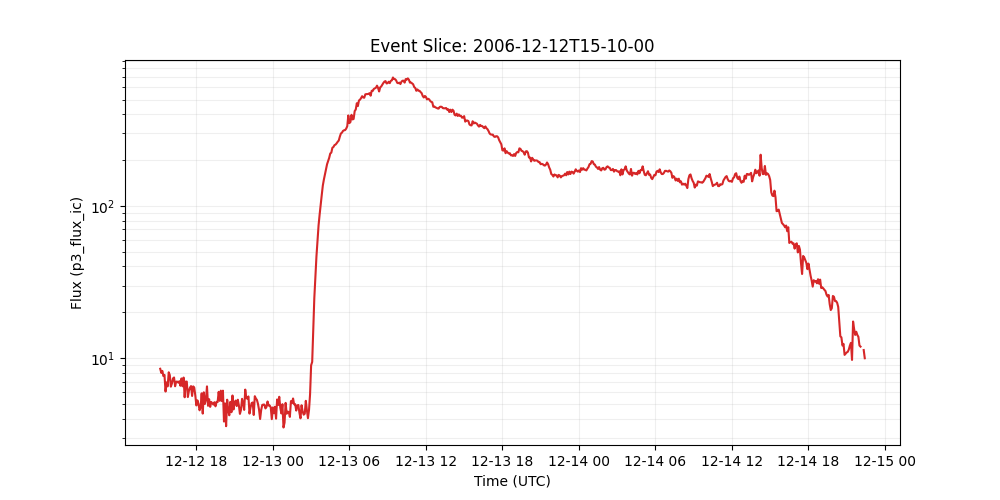

The data file committed next to this chart (first rows):
time_tag, p3_flux_ic
2006-12-12 15:10:00, 8.51
2006-12-12 15:15:00, 8.0
2006-12-12 15:20:00, 8.24
2006-12-12 15:25:00, 7.62
2006-12-12 15:30:00, 7.76
2006-12-12 15:35:00, 6.03
2006-12-12 15:40:00, 6.93
2006-12-12 15:45:00, 6.52
2006-12-12 15:50:00, 8.07
2006-12-12 15:55:00, 7.74
2006-12-12 16:00:00, 6.49
2006-12-12 16:05:00, 6.81
2006-12-12 16:10:00, 7.35
2006-12-12 16:15:00, 7.46
2006-12-12 16:20:00, 6.53
2006-12-12 16:25:00, 7.0
2006-12-12 16:30:00, 7.01
2006-12-12 16:35:00, 6.9
2006-12-12 16:40:00, 7.05
2006-12-12 16:45:00, 6.58
2006-12-12 16:50:00, 7.35
2006-12-12 16:55:00, 6.53
2006-12-12 17:00:00, 7.45
2006-12-12 17:05:00, 5.53
2006-12-12 17:10:00, 7.01
2006-12-12 17:15:00, 7.01
2006-12-12 17:20:00, 5.55
2006-12-12 17:25:00, 6.1
2006-12-12 17:30:00, 6.4
2006-12-12 17:35:00, 6.55
2006-12-12 17:40:00, 5.64
2006-12-12 17:45:00, 6.52
2006-12-12 17:50:00, 6.4
2006-12-12 17:55:00, 5.69
2006-12-12 18:00:00, 4.89
2006-12-12 18:05:00, 5.28
2006-12-12 18:10:00, 5.01
2006-12-12 18:15:00, 4.54
2006-12-12 18:20:00, 4.75
2006-12-12 18:25:00, 5.87
2006-12-12 18:30:00, 4.32
2006-12-12 18:35:00, 5.96
2006-12-12 18:40:00, 5.0
2006-12-12 18:45:00, 5.33
2006-12-12 18:50:00, 6.52
2006-12-12 18:55:00, 4.86
2006-12-12 19:00:00, 5.37
2006-12-12 19:05:00, 4.78
2006-12-12 19:10:00, 5.15
2006-12-12 19:15:00, 5.05
2006-12-12 19:20:00, 4.95
2006-12-12 19:25:00, 5.13
2006-12-12 19:30:00, 4.82
2006-12-12 19:35:00, 5.16
2006-12-12 19:40:00, 5.14
2006-12-12 19:45:00, 6.0
2006-12-12 19:50:00, 5.24
2006-12-12 19:55:00, 6.11
2006-12-12 20:00:00, 5.22
2006-12-12 20:05:00, 6.11
... 604 more rows
